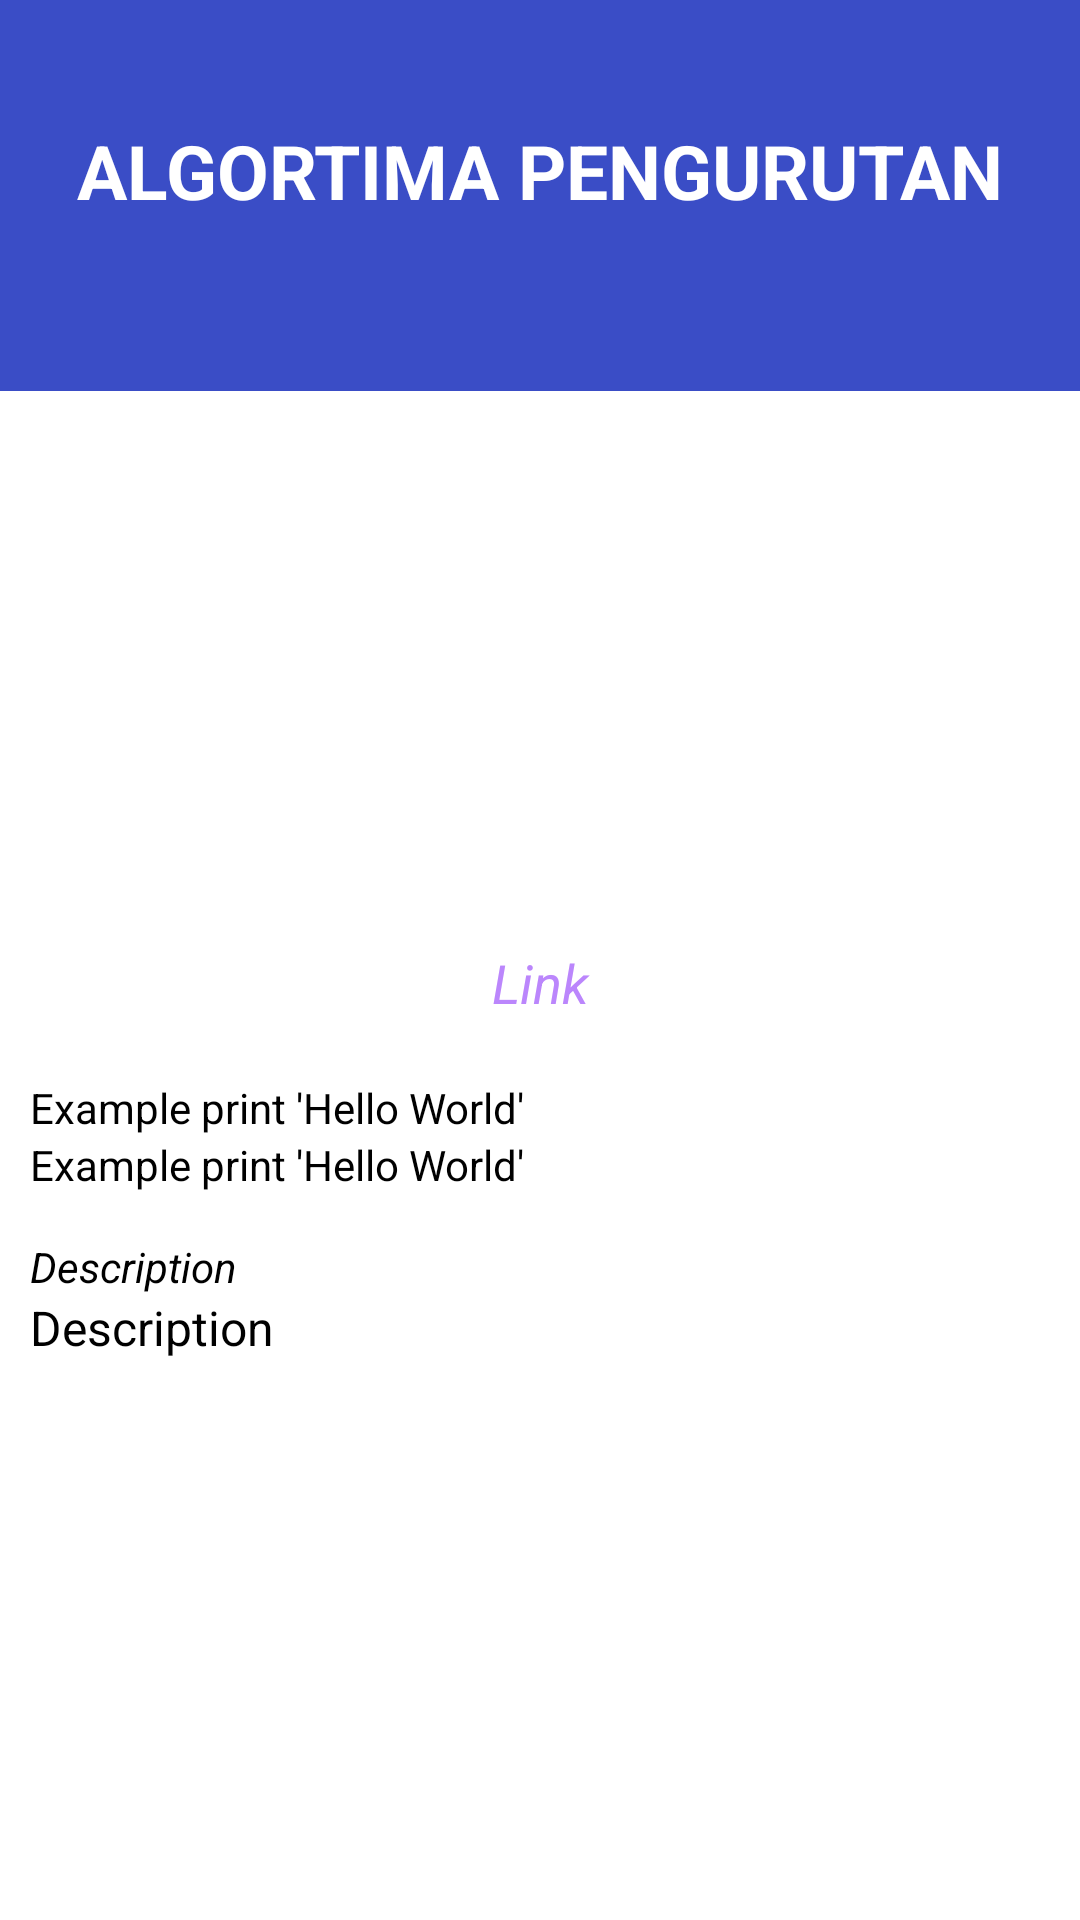

This screen was rendered from an Android layout file. Write that file and the resources it references.
<!-- AndroidManifest.xml: application theme Theme.YulianaAPI -->
<!-- res/layout/detail_content.xml -->
<?xml version="1.0" encoding="utf-8"?>
<ScrollView xmlns:android="http://schemas.android.com/apk/res/android"
    xmlns:app="http://schemas.android.com/apk/res-auto"
    xmlns:tools="http://schemas.android.com/tools"
    android:layout_width="match_parent"
    android:layout_height="match_parent">

    <RelativeLayout
        android:layout_width="match_parent"
        android:layout_height="wrap_content">
        <LinearLayout
            android:id="@+id/header"
            android:layout_width="match_parent"
            android:orientation="vertical"
            android:background="#3A4DC6"
            android:layout_height="200dp">
            <TextView
                android:id="@+id/titleDetail"
                android:layout_width="match_parent"
                android:layout_height="wrap_content"
                android:text="ALGORTIMA PENGURUTAN"
                android:textColor="@color/white"
                android:textStyle="bold"
                android:gravity="center"
                android:layout_marginTop="40dp"
                android:textSize="25sp"/>
        </LinearLayout>
        <LinearLayout
            android:padding="10dp"
            android:layout_below="@id/header"
            android:layout_centerInParent="true"
            android:layout_width="370dp"
            android:layout_marginTop="-70dp"
            android:background="@color/white"
            android:orientation="vertical"
            android:layout_height="wrap_content">
            <ImageView
                android:id="@+id/imgDetail"
                android:layout_width="200dp"
                android:layout_height="160dp"
                android:layout_gravity="center"/>
            <TextView
                android:id="@+id/linkDetail"
                android:layout_marginTop="15dp"
                android:layout_width="match_parent"
                android:layout_height="wrap_content"
                android:text="Link"
                android:textStyle="italic"
                android:gravity="center"
                android:onClick="toLink"
                android:textColor="@color/purple_200"
                android:textSize="18sp"/>

            <TextView
                android:layout_width="wrap_content"
                android:layout_height="wrap_content"
                android:text="Example print 'Hello World'"
                android:textColor="@color/black"
                android:layout_marginTop="20dp"/>
            <TextView
                android:id="@+id/helloworld"
                android:layout_width="wrap_content"
                android:layout_height="wrap_content"
                android:text="Example print 'Hello World'"
                android:textColor="@color/black"/>

            <TextView
                android:layout_marginTop="15dp"
                android:layout_width="wrap_content"
                android:layout_height="wrap_content"
                android:text="Description"
                android:textStyle="italic"
                android:textColor="@color/black"
                android:gravity="center"/>
            <TextView
                android:id="@+id/descDetail"
                android:layout_width="wrap_content"
                android:layout_height="wrap_content"
                android:textSize="16sp"
                android:text="Description"
                android:textColor="@color/black"/>
        </LinearLayout>
    </RelativeLayout>

</ScrollView>
<!-- resources referenced by this layout -->
<resources>
  <style name="Theme.YulianaAPI" parent="Theme.MaterialComponents.DayNight.DarkActionBar">
          
          <item name="colorPrimary">#0F29BC</item>
          <item name="colorPrimaryVariant">#0F29BC</item>
          <item name="colorOnPrimary">@color/white</item>
          
          <item name="colorSecondary">@color/teal_200</item>
          <item name="colorSecondaryVariant">@color/teal_700</item>
          <item name="colorOnSecondary">@color/black</item>
          
          <item name="android:statusBarColor" tools:targetApi="l">?attr/colorPrimaryVariant</item>
          
      </style>
  <!-- not gathered from this repository: default colours our renderer supplied (Android Studio template values) -->
  <color name="purple_200">#FFBB86FC</color>
  <color name="teal_200">#FF03DAC5</color>
  <color name="teal_700">#FF018786</color>
  <color name="black">#FF000000</color>
  <color name="white">#FFFFFFFF</color>
</resources>
